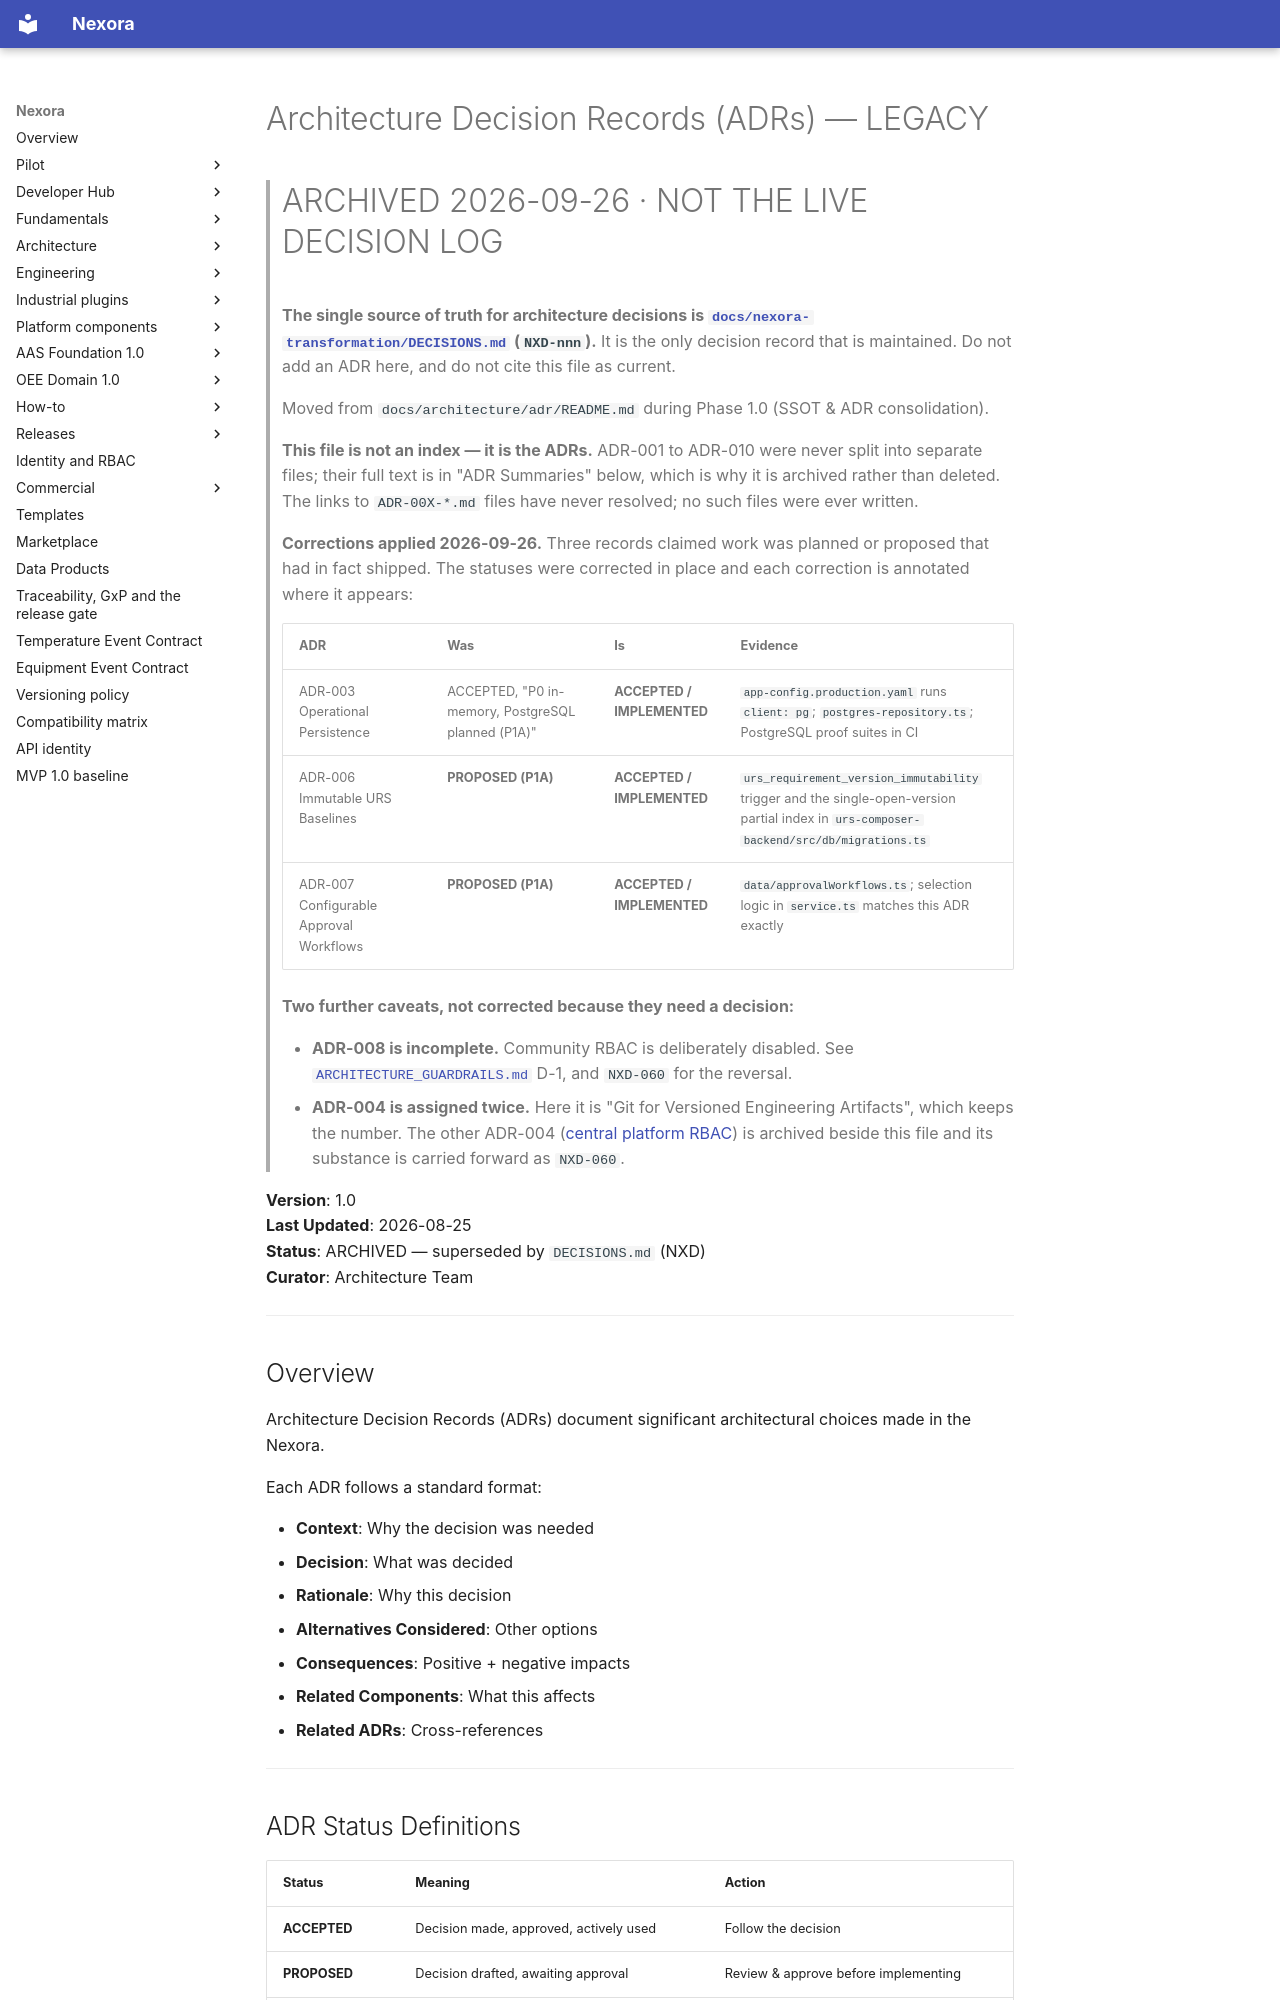

repository: pharma-data-factory/data-product-platform · page: archive/architecture/adr-legacy/ADR-001-010-inline-index/index.html · generator: mkdocs

# Architecture Decision Records (ADRs) — LEGACY

> # ARCHIVED 2026-09-26 · NOT THE LIVE DECISION LOG
>
> **The single source of truth for architecture decisions is
> [`docs/nexora-transformation/DECISIONS.md`](../../../nexora-transformation/DECISIONS.md)
> (`NXD-nnn`).** It is the only decision record that is maintained. Do not add
> an ADR here, and do not cite this file as current.
>
> Moved from `docs/architecture/adr/README.md` during Phase 1.0 (SSOT & ADR
> consolidation).
>
> **This file is not an index — it is the ADRs.** ADR-001 to ADR-010 were
> never split into separate files; their full text is in "ADR Summaries"
> below, which is why it is archived rather than deleted. The links to
> `ADR-00X-*.md` files have never resolved; no such files were ever written.
>
> **Corrections applied 2026-09-26.** Three records claimed work was planned
> or proposed that had in fact shipped. The statuses were corrected in place
> and each correction is annotated where it appears:
>
> | ADR                                     | Was                                                | Is                         | Evidence                                                                                                                                |
> | --------------------------------------- | -------------------------------------------------- | -------------------------- | --------------------------------------------------------------------------------------------------------------------------------------- |
> | ADR-003 Operational Persistence         | ACCEPTED, "P0 in-memory, PostgreSQL planned (P1A)" | **ACCEPTED / IMPLEMENTED** | `app-config.production.yaml` runs `client: pg`; `postgres-repository.ts`; PostgreSQL proof suites in CI                                 |
> | ADR-006 Immutable URS Baselines         | **PROPOSED (P1A)**                                 | **ACCEPTED / IMPLEMENTED** | `urs_requirement_version_immutability` trigger and the single-open-version partial index in `urs-composer-backend/src/db/migrations.ts` |
> | ADR-007 Configurable Approval Workflows | **PROPOSED (P1A)**                                 | **ACCEPTED / IMPLEMENTED** | `data/approvalWorkflows.ts`; selection logic in `service.ts` matches this ADR exactly                                                   |
>
> **Two further caveats, not corrected because they need a decision:**
>
> - **ADR-008 is incomplete.** Community RBAC is deliberately disabled. See
>   [`ARCHITECTURE_GUARDRAIL
